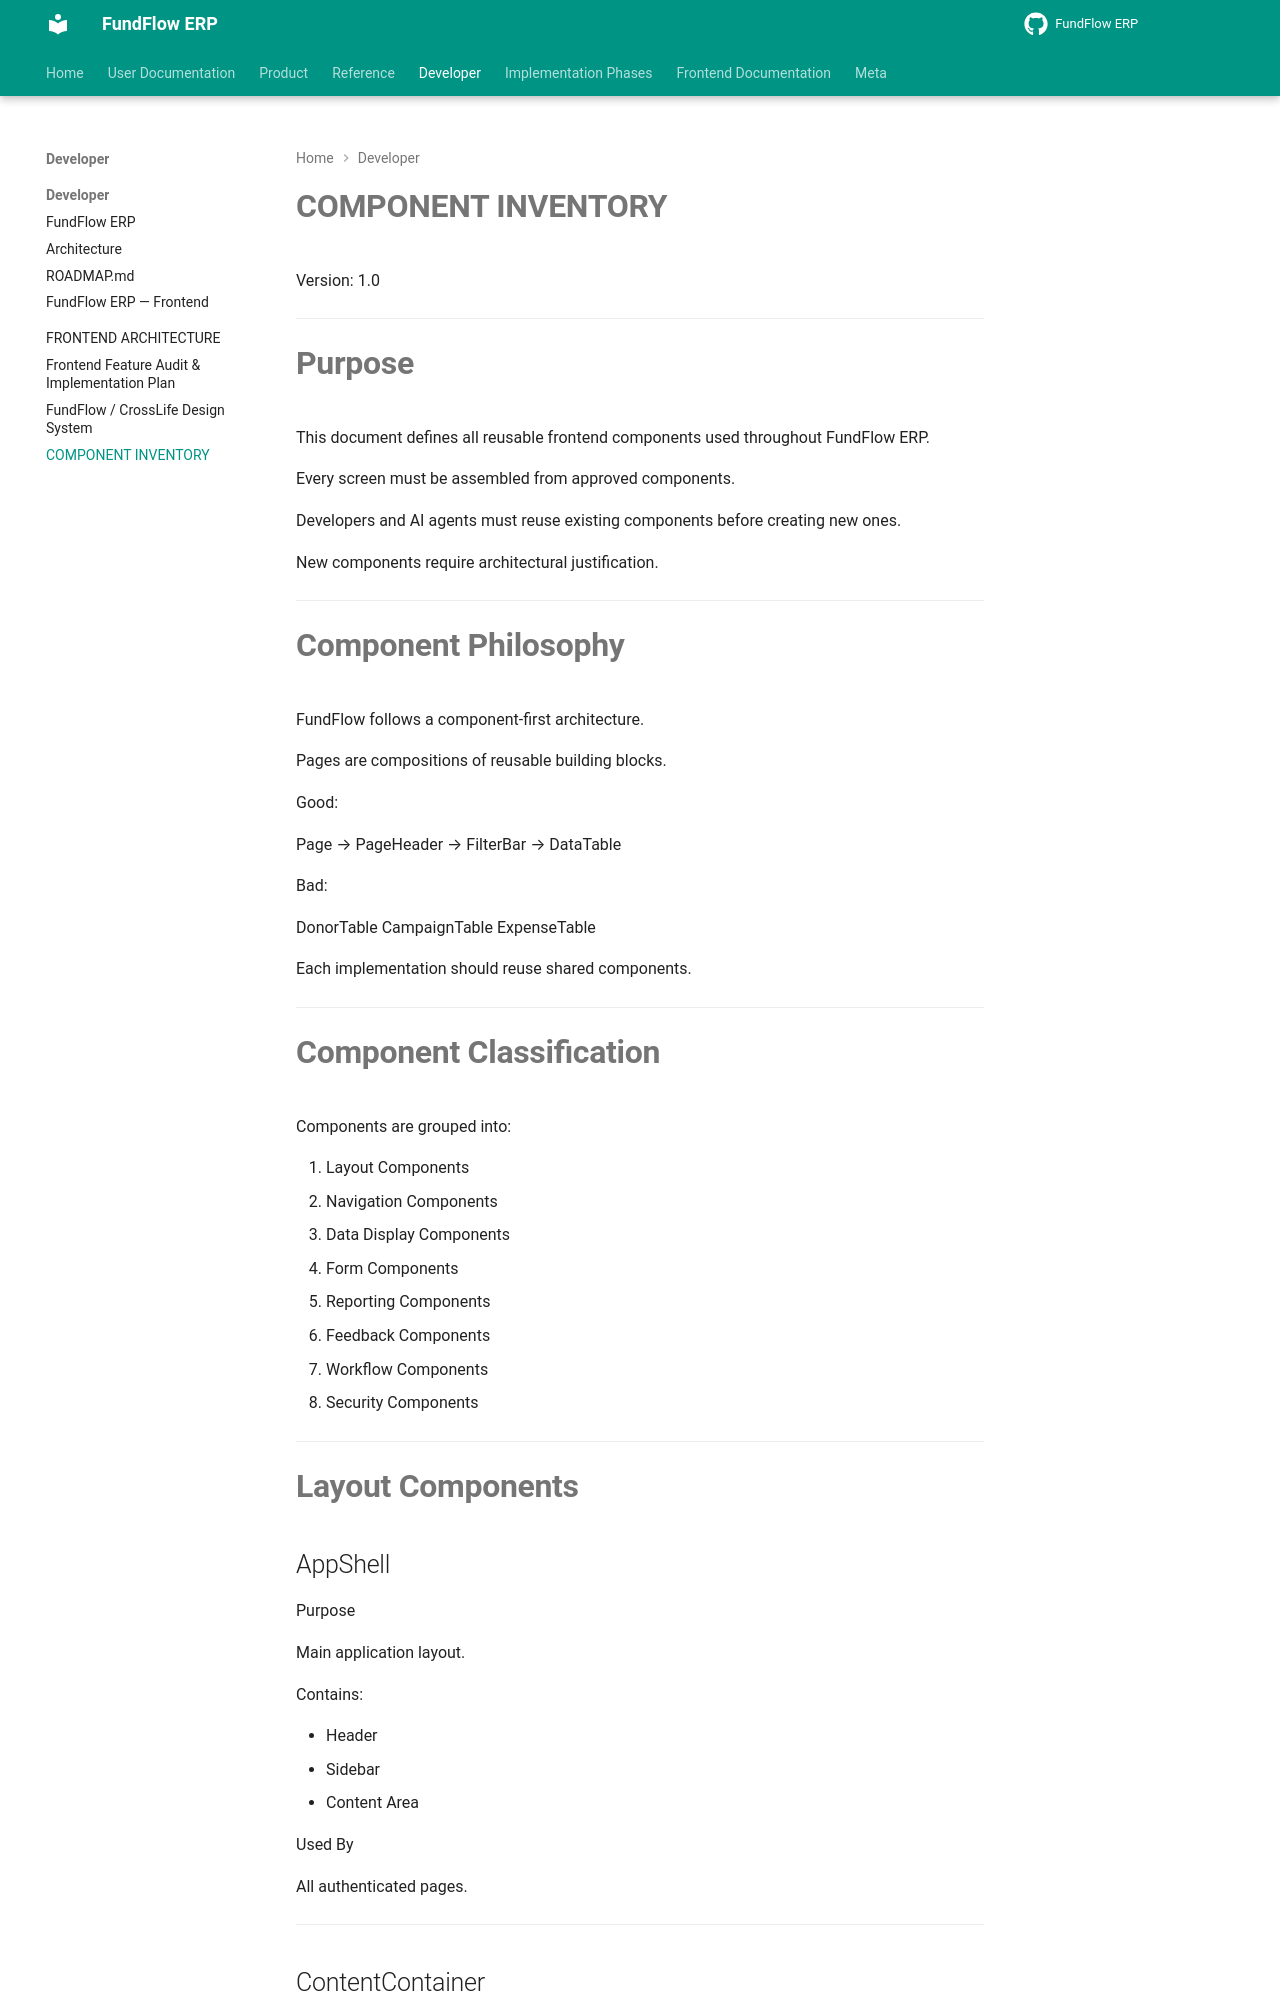

repository: Amanijr/FundFlow · page: COMPONENT_INVENTORY/index.html · generator: mkdocs

# COMPONENT INVENTORY

Version: 1.0

---

# Purpose

This document defines all reusable frontend components used throughout FundFlow ERP.

Every screen must be assembled from approved components.

Developers and AI agents must reuse existing components before creating new ones.

New components require architectural justification.

---

# Component Philosophy

FundFlow follows a component-first architecture.

Pages are compositions of reusable building blocks.

Good:

Page
→ PageHeader
→ FilterBar
→ DataTable

Bad:

DonorTable
CampaignTable
ExpenseTable

Each implementation should reuse shared components.

---
